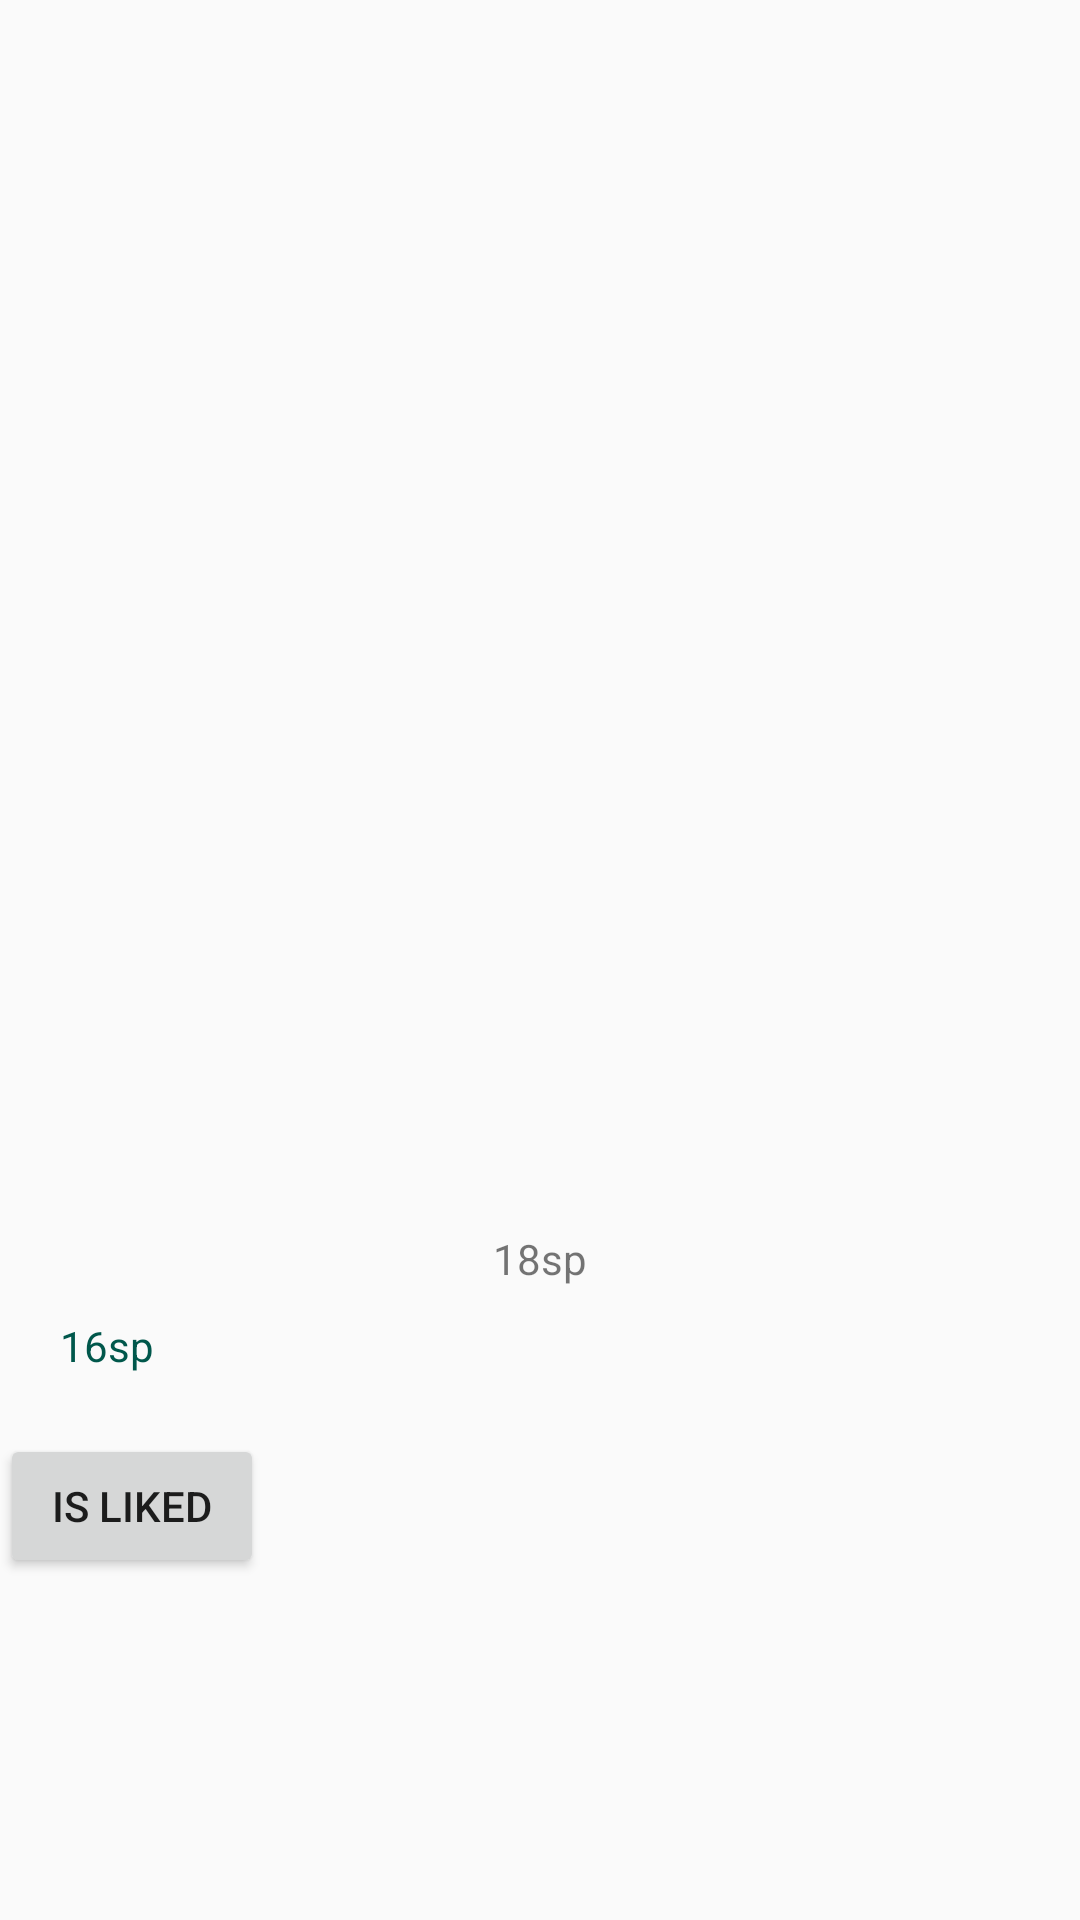

This screen was rendered from an Android layout file. Write that file and the resources it references.
<!-- AndroidManifest.xml: application theme AppTheme -->
<!-- res/layout/quotes_items.xml -->
<?xml version="1.0" encoding="utf-8"?>
<RelativeLayout
    xmlns:android="http://schemas.android.com/apk/res/android"
    android:orientation="vertical" android:layout_width="match_parent"
    android:layout_height="match_parent">


    <ImageView
        android:id="@+id/quote_image"
        android:layout_width="300dp"
        android:layout_height="400dp"
        android:src="@mipmap/ic_launcher"
        android:layout_centerHorizontal="true"/>

    <TextView
        android:id="@+id/quote_text"
        android:layout_width="wrap_content"
        android:layout_height="wrap_content"
        android:text="18sp"
        android:layout_centerHorizontal="true"
        android:layout_below="@id/quote_image"
        android:layout_margin="10dp"/>

    <TextView
        android:id="@+id/quote_author"
        android:layout_width="wrap_content"
        android:layout_height="wrap_content"
        android:text="16sp"
        android:textColor="@color/colorPrimaryDark"
        android:layout_below="@+id/quote_text"
        android:layout_marginLeft="20dp"
        android:layout_marginRight="20dp"
        android:layout_marginBottom="20dp"/>

    <Button
        android:id="@+id/id_liked_clicker"
        android:layout_width="wrap_content"
        android:layout_height="wrap_content"
        android:text="is Liked"
        android:layout_below="@+id/quote_author"/>


</RelativeLayout>
<!-- resources referenced by this layout -->
<resources>
  <color name="colorPrimaryDark">#00574B</color>
  <style name="AppTheme" parent="Theme.AppCompat.Light.NoActionBar">
          
          <item name="colorPrimary">@color/colorPrimary</item>
          <item name="colorPrimaryDark">@color/colorPrimaryDark</item>
          <item name="colorAccent">@color/colorAccent</item>
          <item name="windowActionBar">false</item>
      </style>
  <color name="colorPrimary">#008577</color>
  <color name="colorAccent">#D81B60</color>
</resources>
